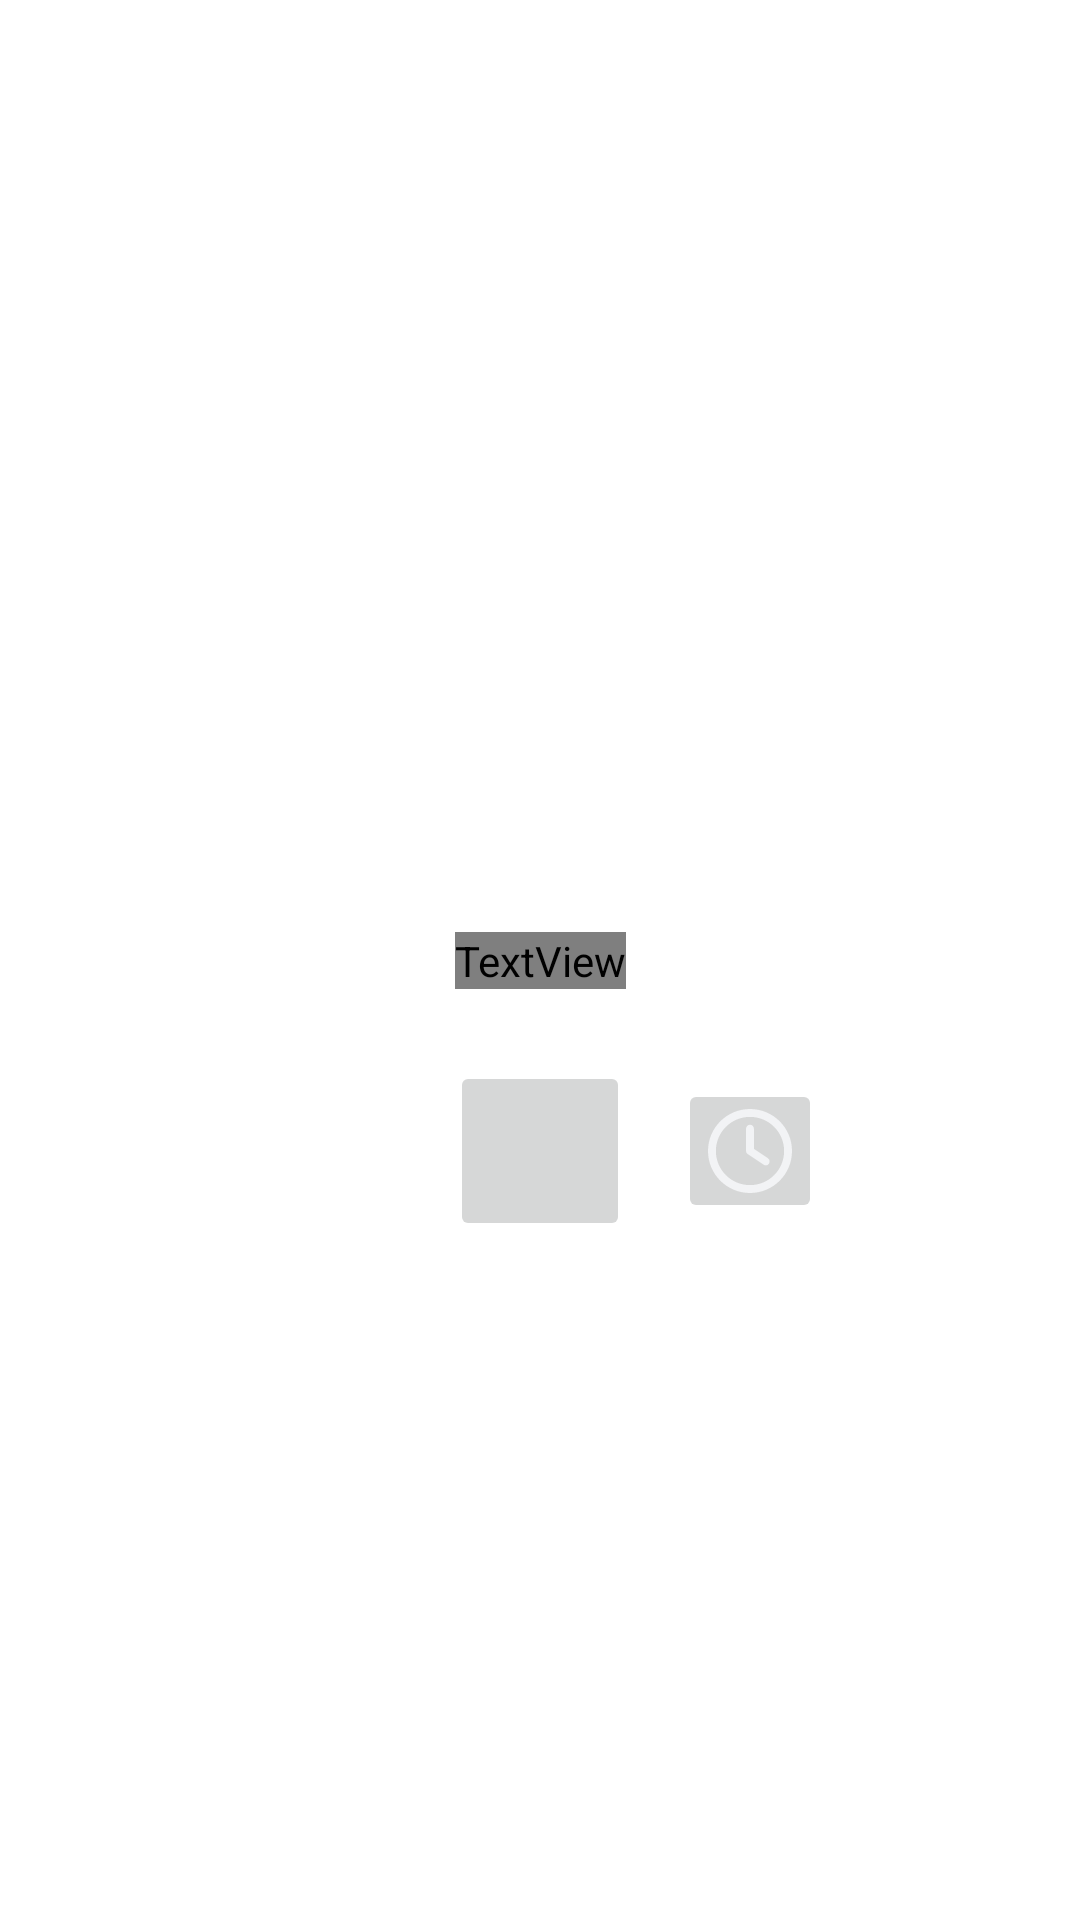

Produce the Android XML layout that renders to this screen, including the resource entries it uses.
<!-- AndroidManifest.xml: application theme Theme.MeditationApp -->
<!-- res/layout/fragment_home.xml -->
<?xml version="1.0" encoding="utf-8"?>
<layout xmlns:android="http://schemas.android.com/apk/res/android"
    xmlns:app="http://schemas.android.com/apk/res-auto"
    xmlns:tools="http://schemas.android.com/tools"
    android:padding="0dp"
    tools:context="com.cdtgrss.meditationapp.HomeFragment">

    <androidx.constraintlayout.widget.ConstraintLayout
        android:layout_width="match_parent"
        android:layout_height="match_parent">

        <TextView
            android:id="@+id/timer_text"
            android:layout_width="wrap_content"
            android:layout_height="wrap_content"
            android:fontFamily="@font/roboto"
            android:textAlignment="center"
            android:textSize="60sp"
            app:layout_constraintBottom_toBottomOf="parent"
            app:layout_constraintEnd_toEndOf="parent"
            app:layout_constraintStart_toStartOf="parent"
            app:layout_constraintTop_toTopOf="parent"
            tools:text="00:00:00" />

        <ImageButton
            android:id="@+id/start_button"
            android:layout_width="60dp"
            android:layout_height="60dp"
            android:layout_marginTop="24dp"
            android:adjustViewBounds="true"
            android:contentDescription="@string/start_button_content_description"
            android:scaleType="centerCrop"
            android:src="@drawable/ic_play"
            app:layout_constraintEnd_toEndOf="parent"
            app:layout_constraintStart_toStartOf="parent"
            app:layout_constraintTop_toBottomOf="@+id/timer_text" />

        <ImageButton
            android:id="@+id/pause_button"
            android:layout_width="60dp"
            android:layout_height="60dp"
            android:layout_marginTop="24dp"
            android:adjustViewBounds="true"
            android:contentDescription="@string/start_button_content_description"
            android:scaleType="centerCrop"
            android:src="@drawable/ic_pause"
            android:visibility="gone"
            app:layout_constraintEnd_toEndOf="parent"
            app:layout_constraintStart_toStartOf="parent"
            app:layout_constraintTop_toBottomOf="@+id/timer_text" />

        <ImageButton
            android:id="@+id/timer_settings_button"
            android:layout_width="48dp"
            android:layout_height="48dp"
            android:layout_marginStart="16dp"
            android:adjustViewBounds="true"
            android:contentDescription="@string/start_button_content_description"
            android:scaleType="centerCrop"
            android:src="@drawable/ic_timer"
            app:layout_constraintBottom_toBottomOf="@+id/start_button"
            app:layout_constraintStart_toEndOf="@+id/start_button"
            app:layout_constraintTop_toTopOf="@+id/start_button" />

        <ImageButton
            android:id="@+id/stop_button"
            android:layout_width="48dp"
            android:layout_height="48dp"
            android:layout_marginEnd="16dp"
            android:adjustViewBounds="true"
            android:contentDescription="@string/start_button_content_description"
            android:scaleType="centerCrop"
            android:src="@drawable/ic_stop"
            android:visibility="gone"
            app:layout_constraintBottom_toBottomOf="@+id/start_button"
            app:layout_constraintEnd_toStartOf="@+id/start_button"
            app:layout_constraintTop_toTopOf="@+id/start_button" />

        <ImageButton
            android:id="@+id/reset_timer_button"
            android:layout_width="48dp"
            android:layout_height="48dp"
            android:layout_marginStart="16dp"
            android:adjustViewBounds="true"
            android:contentDescription="@string/start_button_content_description"
            android:scaleType="centerCrop"
            android:src="@drawable/ic_reset_timer"
            android:visibility="gone"
            app:layout_constraintBottom_toBottomOf="@+id/start_button"
            app:layout_constraintStart_toEndOf="@+id/start_button"
            app:layout_constraintTop_toTopOf="@+id/start_button" />

    </androidx.constraintlayout.widget.ConstraintLayout>
</layout>
<!-- resources referenced by this layout -->
<resources>
  <!-- drawable ic_pause (drawable) -->
  <vector android:height="30dp" android:viewportHeight="512"
      android:viewportWidth="320" android:width="18.75dp" xmlns:android="http://schemas.android.com/apk/res/android">
      <path android:fillColor="?android:textColor" android:pathData="M272,63.1l-32,0c-26.51,0 -48,21.49 -48,47.1v288c0,26.51 21.49,48 48,48L272,448c26.51,0 48,-21.49 48,-48v-288C320,85.49 298.5,63.1 272,63.1zM80,63.1l-32,0c-26.51,0 -48,21.49 -48,48v288C0,426.5 21.49,448 48,448l32,0c26.51,0 48,-21.49 48,-48v-288C128,85.49 106.5,63.1 80,63.1z"/>
  </vector>
  <!-- drawable ic_reset_timer (drawable) -->
  <vector android:height="30dp" android:viewportHeight="512"
      android:viewportWidth="512" android:width="30dp" xmlns:android="http://schemas.android.com/apk/res/android">
      <path android:fillColor="@color/meditite_lightGray" android:pathData="M256,0C397.4,0 512,114.6 512,256C512,397.4 397.4,512 256,512C201.7,512 151.2,495 109.7,466.1C95.2,455.1 91.64,436 101.8,421.5C111.9,407 131.8,403.5 146.3,413.6C177.4,435.3 215.2,448 256,448C362,448 448,362 448,256C448,149.1 362,64 256,64C202.1,64 155,85.46 120.2,120.2L151,151C166.1,166.1 155.4,192 134.1,192H24C10.75,192 0,181.3 0,168V57.94C0,36.56 25.85,25.85 40.97,40.97L74.98,74.98C121.3,28.69 185.3,0 255.1,0L256,0zM256,128C269.3,128 280,138.7 280,152V246.1L344.1,311C354.3,320.4 354.3,335.6 344.1,344.1C335.6,354.3 320.4,354.3 311,344.1L239,272.1C234.5,268.5 232,262.4 232,256V152C232,138.7 242.7,128 256,128V128z"/>
  </vector>
  <!-- drawable ic_stop (drawable) -->
  <vector android:height="30dp" android:viewportHeight="512"
      android:viewportWidth="384" android:width="22.5dp" xmlns:android="http://schemas.android.com/apk/res/android">
      <path android:fillColor="@color/meditite_lightGray" android:pathData="M384,128v255.1c0,35.35 -28.65,64 -64,64H64c-35.35,0 -64,-28.65 -64,-64V128c0,-35.35 28.65,-64 64,-64H320C355.3,64 384,92.65 384,128z"/>
  </vector>
  <!-- drawable ic_timer (drawable) -->
  <vector android:height="30dp" android:viewportHeight="512"
      android:viewportWidth="512" android:width="30dp" xmlns:android="http://schemas.android.com/apk/res/android">
      <path android:fillColor="@color/meditite_lightGray" android:pathData="M232,120C232,106.7 242.7,96 256,96C269.3,96 280,106.7 280,120V243.2L365.3,300C376.3,307.4 379.3,322.3 371.1,333.3C364.6,344.3 349.7,347.3 338.7,339.1L242.7,275.1C236,271.5 232,264 232,255.1L232,120zM256,0C397.4,0 512,114.6 512,256C512,397.4 397.4,512 256,512C114.6,512 0,397.4 0,256C0,114.6 114.6,0 256,0zM48,256C48,370.9 141.1,464 256,464C370.9,464 464,370.9 464,256C464,141.1 370.9,48 256,48C141.1,48 48,141.1 48,256z"/>
  </vector>
  <string name="start_button_content_description">Start timer</string>
  <style name="Theme.MeditationApp" parent="Theme.MaterialComponents.DayNight.DarkActionBar">
          
          <item name="colorPrimary">@color/meditite_blue</item>
          <item name="colorPrimaryVariant">@color/meditite_darkBlue</item>
          <item name="colorOnPrimary">@color/white</item>
          
          <item name="colorSecondary">@color/meditite_gray</item>
          <item name="colorSecondaryVariant">@color/teal_700</item>
          <item name="colorOnSecondary">@color/black</item>
          
          <item name="android:statusBarColor" tools:targetApi="l">@color/meditite_darkBlue</item>
          
          
          <item name="android:textColor">@color/meditite_darkBlue</item>
          <item name="android:textColorSecondary">@color/meditite_gray</item>
          <item name="android:navigationBarColor">@color/meditite_darkBlue</item>
          <item name="android:solidColor">@color/meditite_gray</item>
      </style>
  <color name="meditite_lightGray">#f2f3f5</color>
  <color name="meditite_blue">#2aafd8</color>
  <color name="meditite_darkBlue">#009bc3</color>
  <color name="white">#FFFFFFFF</color>
  <color name="meditite_gray">#b9b8bf</color>
  <color name="teal_700">#00796b</color>
  <color name="black">#FF000000</color>
</resources>
